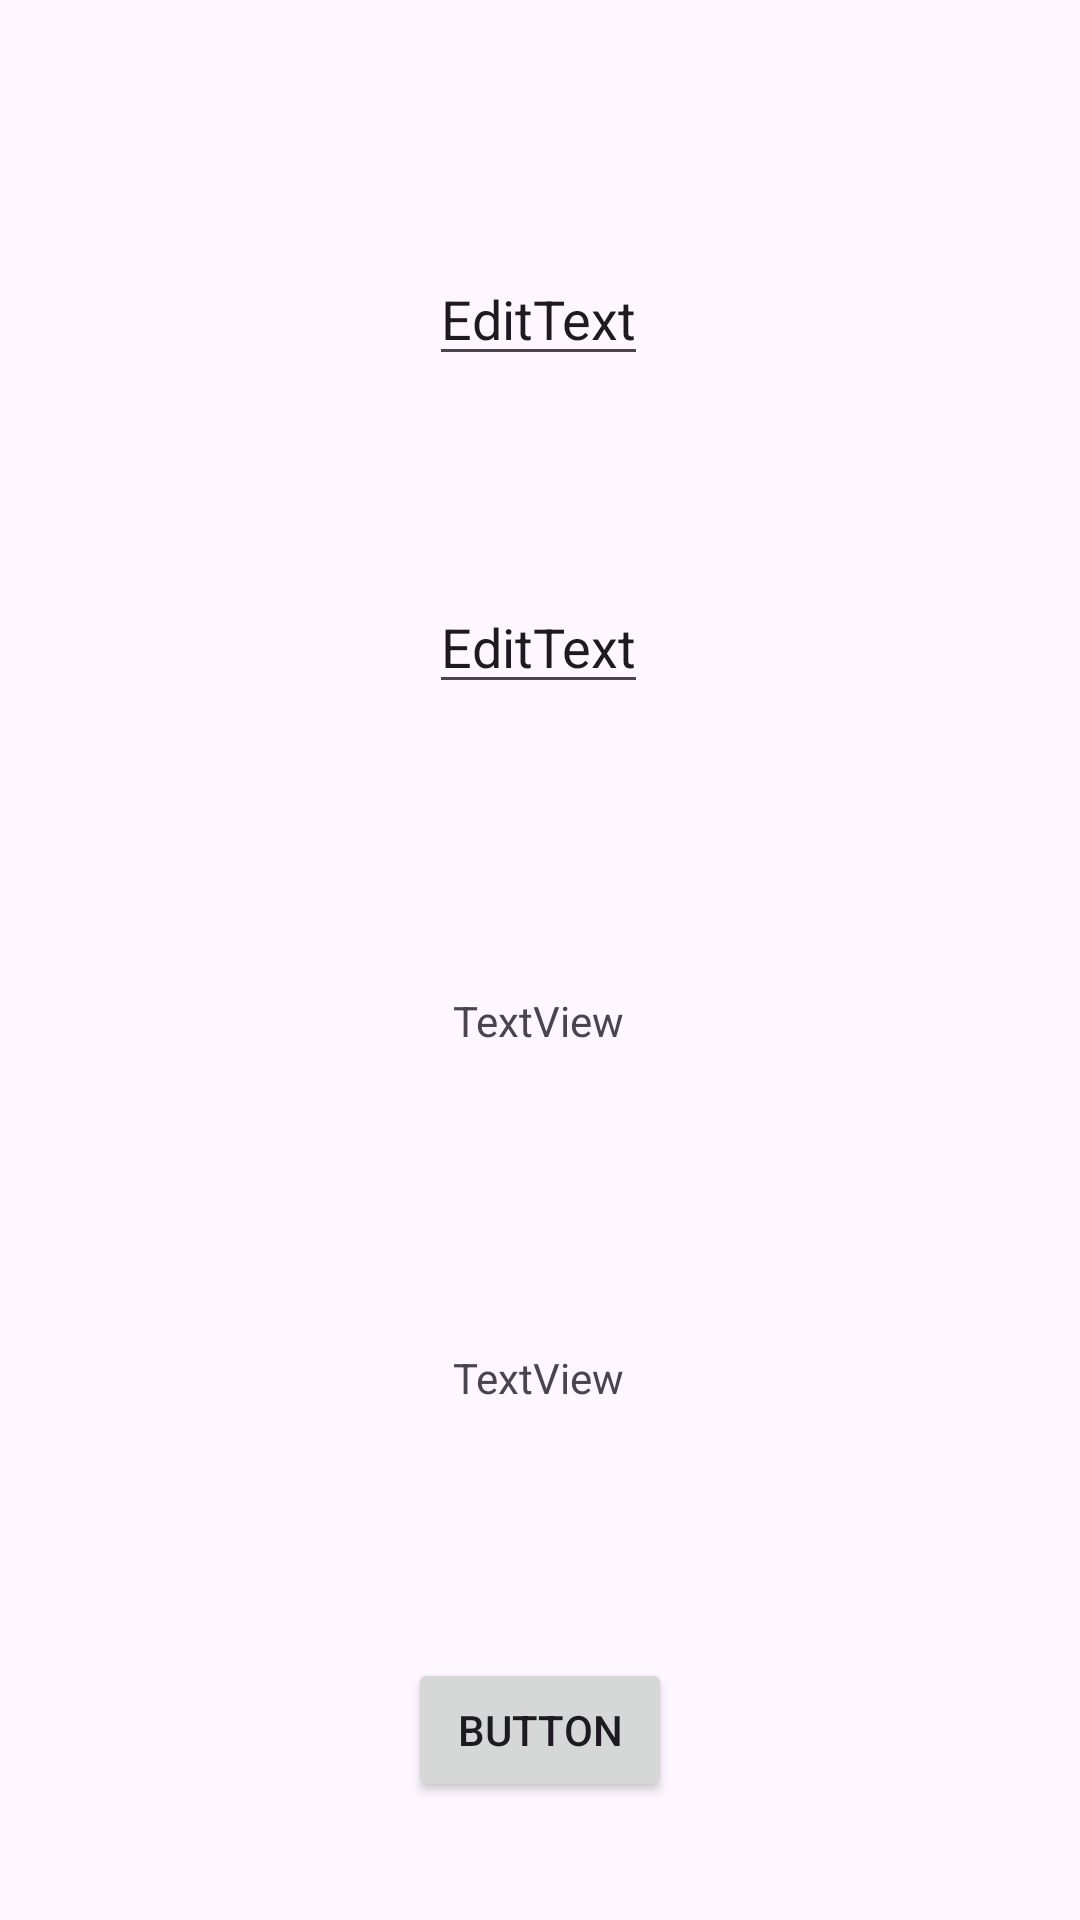

Reconstruct the res/layout file that produces this screen, plus the resources it refers to.
<!-- AndroidManifest.xml: application theme Theme.Test3Practise2 -->
<!-- res/layout/activity_main2.xml -->
<?xml version="1.0" encoding="utf-8"?>
<androidx.constraintlayout.widget.ConstraintLayout xmlns:android="http://schemas.android.com/apk/res/android"
    xmlns:app="http://schemas.android.com/apk/res-auto"
    xmlns:tools="http://schemas.android.com/tools"
    android:layout_width="match_parent"
    android:layout_height="match_parent"
    tools:context=".MainActivity2">

    <EditText
        android:id="@+id/a2_markaET"
        android:layout_width="wrap_content"
        android:layout_height="wrap_content"
        android:layout_marginTop="84dp"
        android:text="EditText"
        app:layout_constraintEnd_toEndOf="parent"
        app:layout_constraintHorizontal_bias="0.498"
        app:layout_constraintStart_toStartOf="parent"
        app:layout_constraintTop_toTopOf="parent" />

    <EditText
        android:id="@+id/a2_imeShofiorET"
        android:layout_width="wrap_content"
        android:layout_height="wrap_content"
        android:layout_marginTop="68dp"
        android:text="EditText"
        app:layout_constraintEnd_toEndOf="parent"
        app:layout_constraintHorizontal_bias="0.498"
        app:layout_constraintStart_toStartOf="parent"
        app:layout_constraintTop_toBottomOf="@+id/a2_markaET" />

    <TextView
        android:id="@+id/a2_napravlenieTV"
        android:layout_width="wrap_content"
        android:layout_height="wrap_content"
        android:layout_marginTop="96dp"
        android:text="TextView"
        app:layout_constraintEnd_toEndOf="parent"
        app:layout_constraintHorizontal_bias="0.498"
        app:layout_constraintStart_toStartOf="parent"
        app:layout_constraintTop_toBottomOf="@+id/a2_imeShofiorET" />

    <TextView
        android:id="@+id/a2_statusTV"
        android:layout_width="wrap_content"
        android:layout_height="wrap_content"
        android:layout_marginTop="100dp"
        android:text="TextView"
        app:layout_constraintEnd_toEndOf="parent"
        app:layout_constraintHorizontal_bias="0.498"
        app:layout_constraintStart_toStartOf="parent"
        app:layout_constraintTop_toBottomOf="@+id/a2_napravlenieTV" />

    <Button
        android:id="@+id/a2_btn"
        android:layout_width="wrap_content"
        android:layout_height="wrap_content"
        android:layout_marginTop="84dp"
        android:text="Button"
        app:layout_constraintEnd_toEndOf="parent"
        app:layout_constraintStart_toStartOf="parent"
        app:layout_constraintTop_toBottomOf="@+id/a2_statusTV" />

</androidx.constraintlayout.widget.ConstraintLayout>
<!-- resources referenced by this layout -->
<resources>
  <style name="Theme.Test3Practise2" parent="Base.Theme.Test3Practise2" />
  <style name="Base.Theme.Test3Practise2" parent="Theme.Material3.DayNight.NoActionBar">
          
          
      </style>
</resources>
